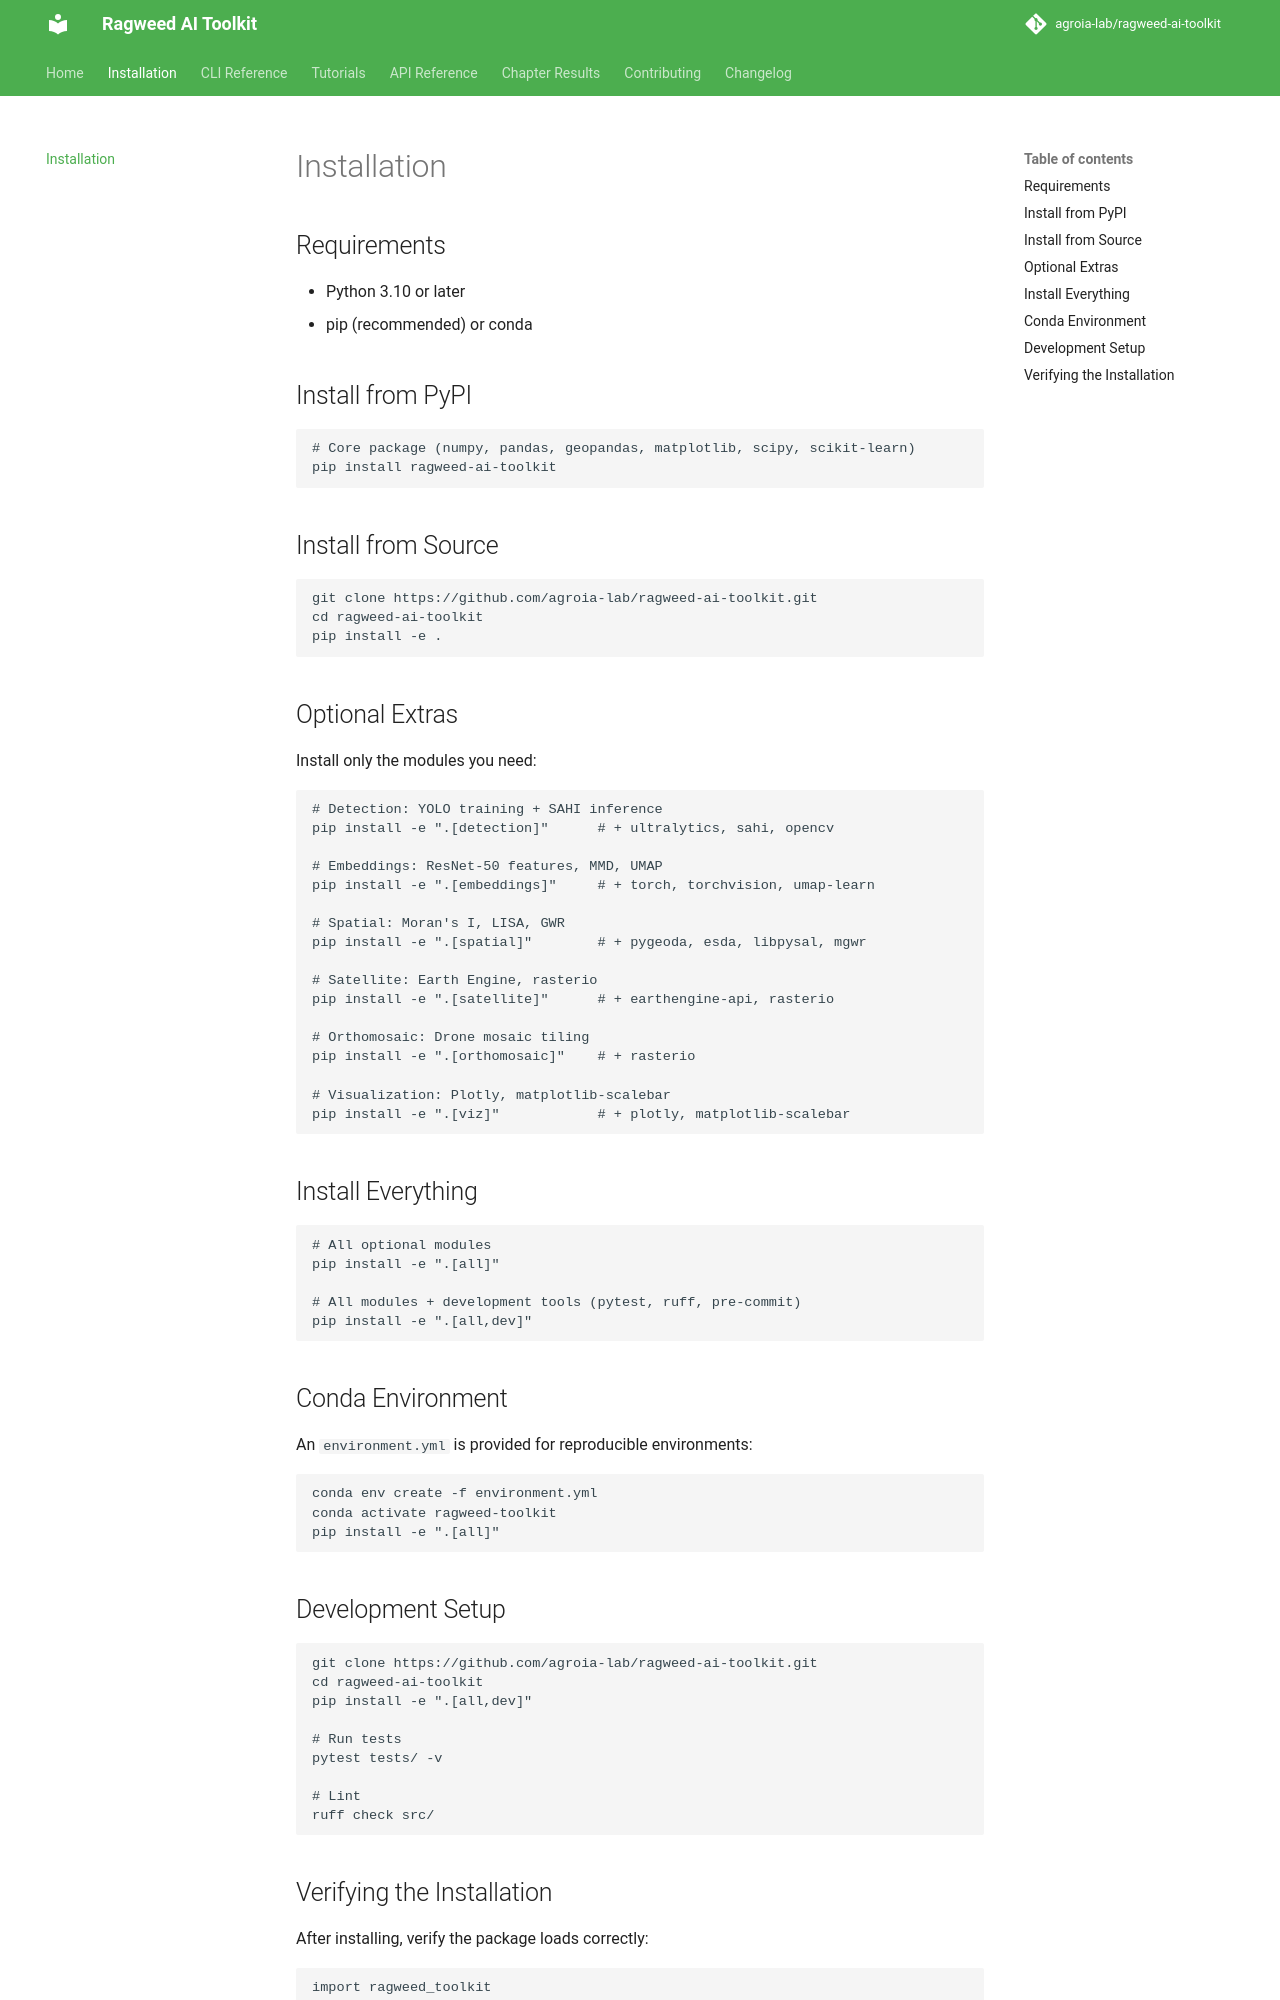

repository: agroia-lab/ragweed-ai-toolkit · page: installation/index.html · generator: mkdocs

# Installation

## Requirements

- Python 3.10 or later
- pip (recommended) or conda

## Install from PyPI

```bash
# Core package (numpy, pandas, geopandas, matplotlib, scipy, scikit-learn)
pip install ragweed-ai-toolkit
```

## Install from Source

```bash
git clone https://github.com/agroia-lab/ragweed-ai-toolkit.git
cd ragweed-ai-toolkit
pip install -e .
```

## Optional Extras

Install only the modules you need:

```bash
# Detection: YOLO training + SAHI inference
pip install -e ".[detection]"      # + ultralytics, sahi, opencv

# Embeddings: ResNet-50 features, MMD, UMAP
pip install -e ".[embeddings]"     # + torch, torchvision, umap-learn

# Spatial: Moran's I, LISA, GWR
pip install -e ".[spatial]"        # + pygeoda, esda, libpysal, mgwr

# Satellite: Earth Engine, rasterio
pip install -e ".[satellite]"      # + earthengine-api, rasterio

# Orthomosaic: Drone mosaic tiling
pip install -e ".[orthomosaic]"    # + rasterio

# Visualization: Plotly, matplotlib-scalebar
pip install -e ".[viz]"            # + plotly, matplotlib-scalebar
```

## Install Everything

```bash
# All optional modules
pip install -e ".[all]"

# All modules + development tools (pytest, ruff, pre-commit)
pip install -e ".[all,dev]"
```

## Conda Environment

An `environment.yml` is provided for reproducible environments:

```bash
conda env create -f environment.yml
conda activate ragweed-toolkit
pip install -e ".[all]"
```

## Development Setup

```bash
git clone https://github.com/agroia-lab/ragweed-ai-toolkit.git
cd ragweed-ai-toolkit
pip install -e ".[all,dev]"

# Run tests
pytest tests/ -v

# Lint
ruff check src/
```
